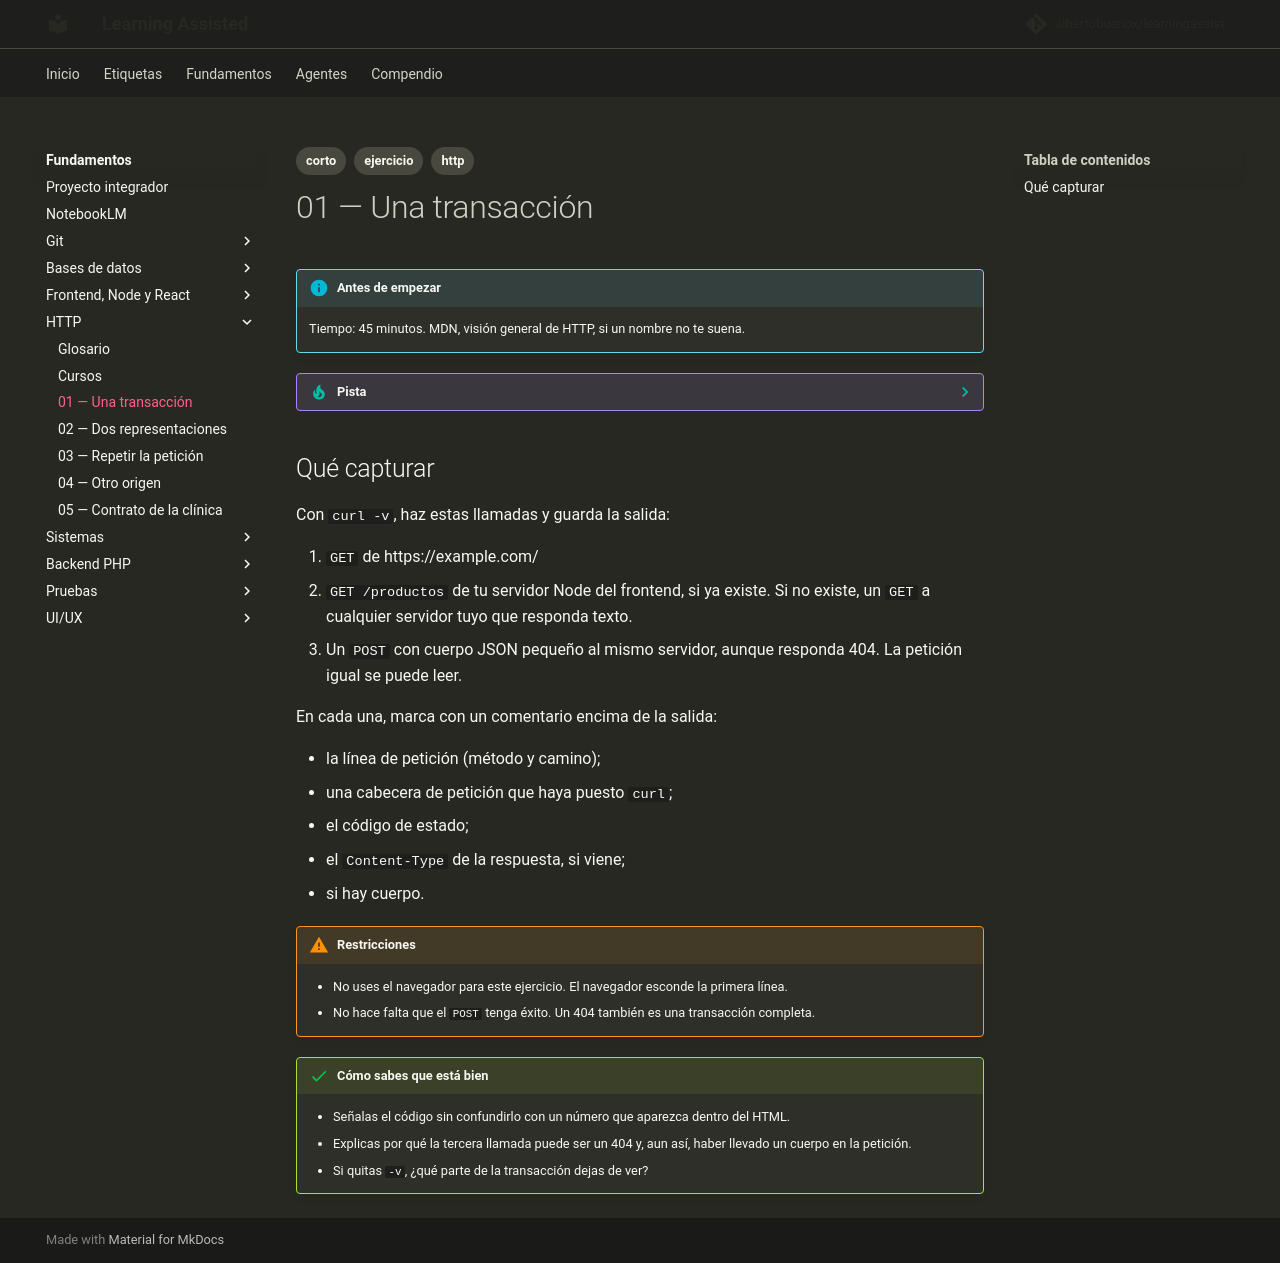

repository: albertobuenox/learningassist · page: fundamentos/03-http/ejercicios/01-una-transaccion/index.html · generator: mkdocs

---
tags:
  - corto
  - ejercicio
  - http
---

# 01 — Una transacción

!!! info "Antes de empezar"

    Tiempo: 45 minutos. MDN, visión general de HTTP, si un nombre no te suena.

??? tip "Pista"

    Si te atascas, abre el [glosario](../glosario.md) de la asignatura y el README antes de un curso largo. Una sola entrada suele desbloquear el enunciado.

## Qué capturar

Con `curl -v`, haz estas llamadas y guarda la salida:

1. `GET` de https://example.com/
2. `GET /productos` de tu servidor Node del frontend, si ya existe. Si no existe, un `GET` a cualquier servidor tuyo que responda texto.
3. Un `POST` con cuerpo JSON pequeño al mismo servidor, aunque responda 404. La petición igual se puede leer.

En cada una, marca con un comentario encima de la salida:

- la línea de petición (método y camino);
- una cabecera de petición que haya puesto `curl`;
- el código de estado;
- el `Content-Type` de la respuesta, si viene;
- si hay cuerpo.

!!! warning "Restricciones"

    - No uses el navegador para este ejercicio. El navegador esconde la primera línea.
    - No hace falta que el `POST` tenga éxito. Un 404 también es una transacción completa.

!!! success "Cómo sabes que está bien"

    - Señalas el código sin confundirlo con un número que aparezca dentro del HTML.
    - Explicas por qué la tercera llamada puede ser un 404 y, aun así, haber llevado un cuerpo en la petición.
    - Si quitas `-v`, ¿qué parte de la transacción dejas de ver?
